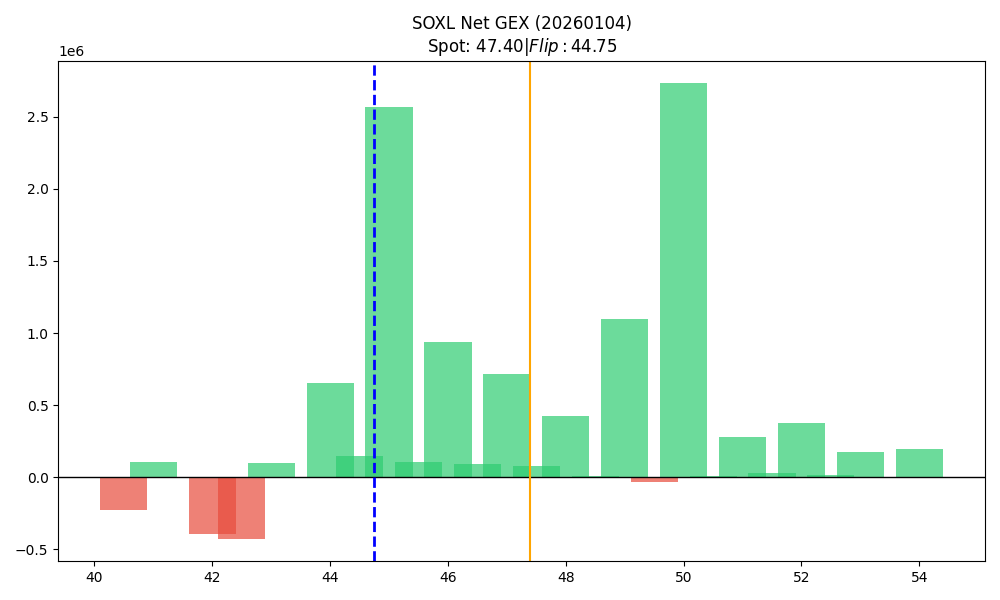

Source data for this figure (header and first rows):
strike, call_gex, put_gex, net_gex
40.5, 33995, 261776, -227781
41.0, 737715, 634615, 103100
41.5, 130184, 129596, 587.8
42.0, 1507647, 1899005, -391358
42.5, 70896, 496231, -425334
43.0, 1048573, 952764, 95810
43.5, 172252, 171597, 654.1
44.0, 1881263, 1230987, 650276
44.5, 200189, 50889, 149301
45.0, 3283621, 718001, 2565620
45.5, 142854, 40167, 102687
46.0, 1158513, 218031, 940482
46.5, 100583, 7475, 93108
47.0, 1008663, 292335, 716328
47.5, 132483, 51903, 80580
48.0, 751503, 329060, 422443
48.5, 10546, 1706, 8840
49.0, 1172984, 72214, 1100770
49.5, 35887, 66682, -30796
50.0, 2935264, 202554, 2732710
50.5, 10599, 1417, 9181
51.0, 277356, 156.4, 277200
51.5, 31895, 237.0, 31658
52.0, 377337, 298.6, 377039
52.5, 19154, 398.2, 18756
53.0, 176560, 123.2, 176437
54.0, 196042, 0.0, 196042
